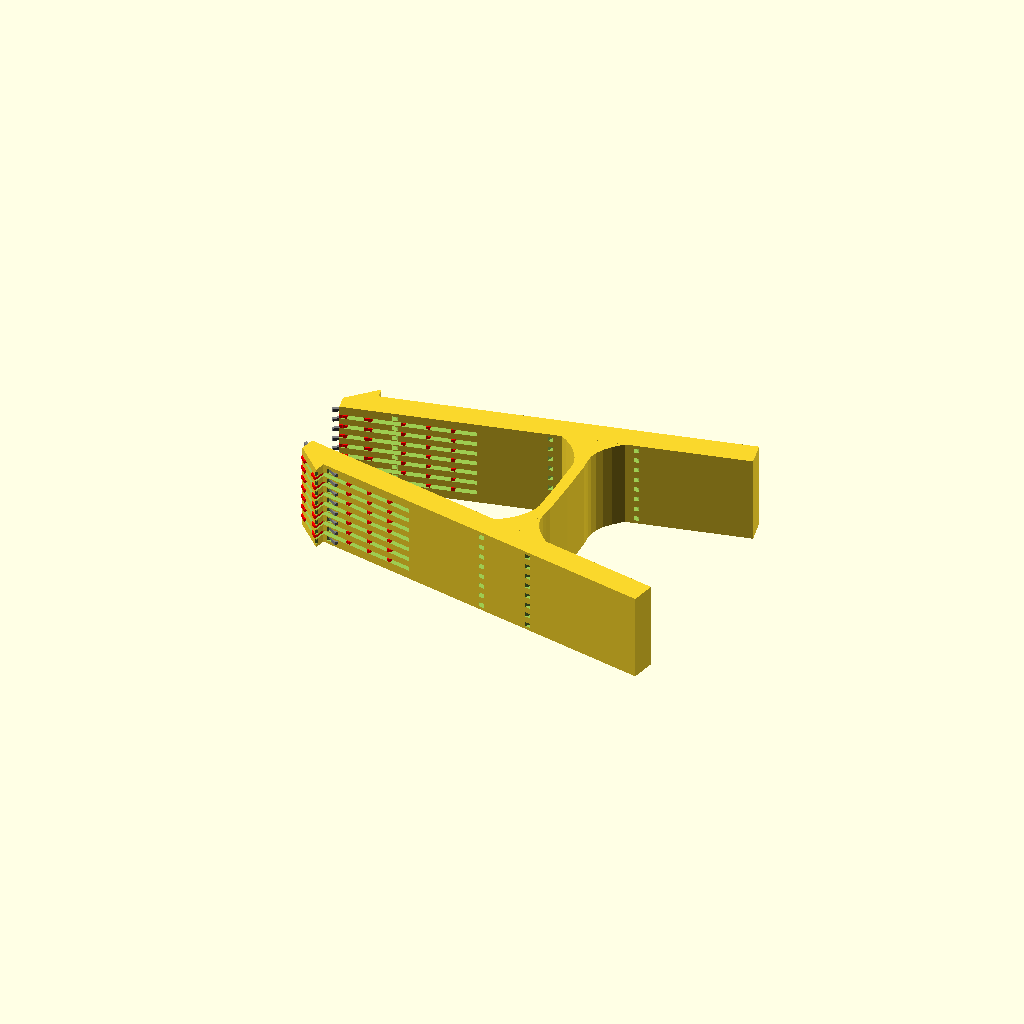
Cell 1: rendered with the file's own defaults.
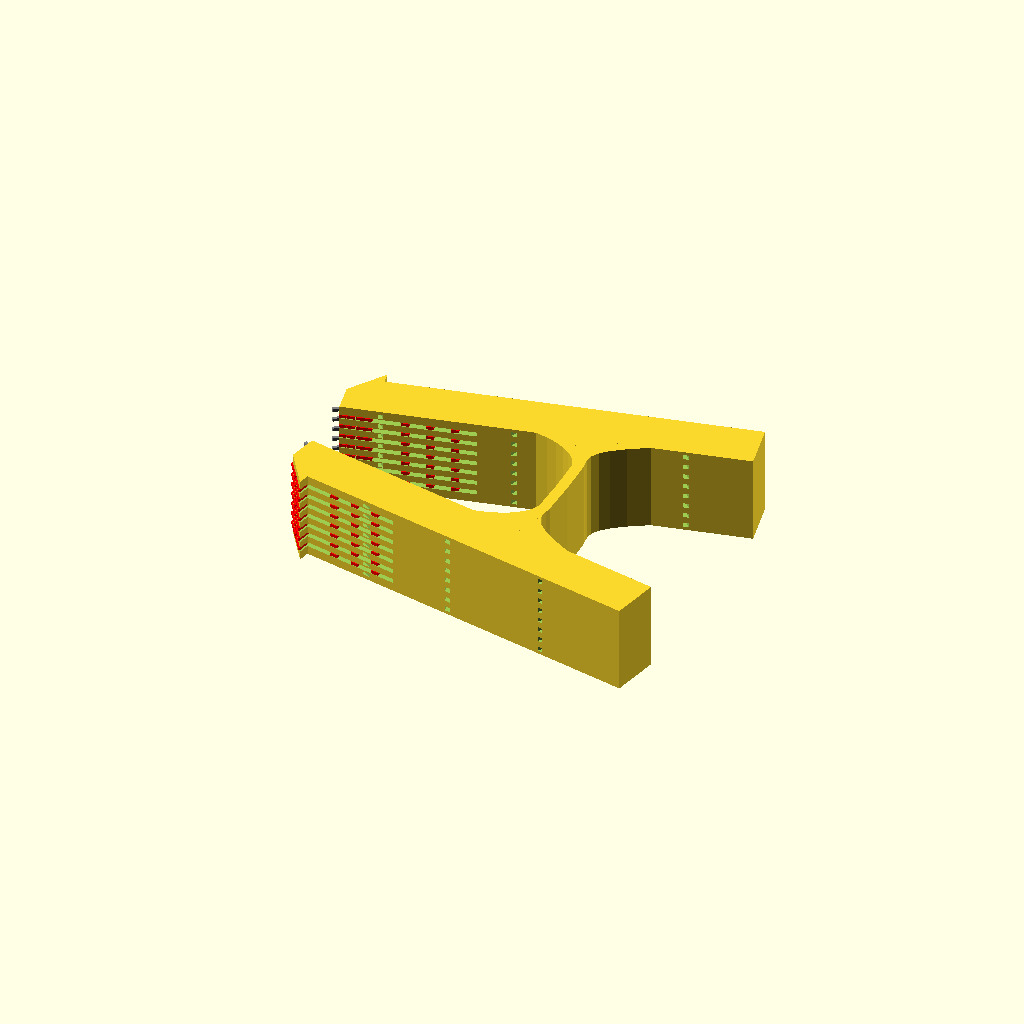
Cell 2: ew = 1.12 (everything else at default).
One fixed orthographic camera (rotation 55°, 0°, 25°; colour scheme Cornfield) for every cell.
OpenSCAD source file scadFiles/2039755/3199030.scad:
///////////////////////////////////////////////////////////////////////////////
///
///  In-Circuit Analyzing & Programming Clip for DIP ICs
///
///  This file generates a contact clip for in-circuit analyzing and
///  programming of standard DIP ICs with 0.1" pin spacing.
///
///  The pin contacts are made from standard pin headers. The bridge in the clip
///  tweezers provides a spring to firmly clamp the contacts to the IC.  Small
///  gaps between the pins allow each pin contact to move individually, so that
///  the contact force is spread to all pins evenly.   The lead wires are fed
///  from the inner rear of the clip through three holes to the outer front of
///  the clip where they are soldered to the contacts headers.
///
///  For printing, ABS is preferred in order for the plastic to provide the
///  necessary elasticity.  To allow printing despite of the --in printing
///  position horizontal-- gaps between the pin arms, explicit supports are
///  generated (drawn in red) which need to be cut away with a razor blade or a
///  narrow knife.  As the arms should move freely agains each other, sometimes 
///  it is necessary to "clean" the gaps with thin sandpaper.
///
///  STL files for the standard 8-, 14-, 16-, 20- and 28-pin narrow DIP ICs 
///  as well as for 28- and 40-pin wide DIP ICs are provided.  Other sizes
///  can be easily obtained by modifying the fully parametrized SCAD file.
///
///////////////////////////////////////////////////////////////////////////////
///
///  2015-03-04 Heinz Spiess, Switzerland
///  2017-01-15 Juergen Weigert (ESP8622 variants added, Makefile added)
///
///  released under the following licence:
///  Creative Commons - Attribution - Share Alike licence (CC BY-SA)
///////////////////////////////////////////////////////////////////////////////

eh=0.252;          // extrusion height
ew=0.56;           // extrusion width

// construct an incircuit contact clip for dual-inline-pins ICs
module dipclip(
   pins = 8,       // number of pins
   pdist = 2.54,   // pin distance
   width = 1,      // forcefree opening with of clamp
   wire = 1.2,     // lead wire diameter (redrill with 1.3mm)
   contact = 0.8,  // pin contact diameter (redrill with 0.8mm)
   length = 60,    // lever length
   wall = 6*ew,    // wall thickness
   angle = 24,     // opening angle between levers
   pivd = 2.5,     // thickness of pivoting spring
   pivl = 0.66,    // location of pivoting spring
   clip = 5.7,     // clip length
   gap = 2*eh,      // gap in plastic for free moving pins
   eps = 0,        // small increase in x/y size for support generation
   withgaps = true // generate gaps between pins
){
   na = 8;         // number of steps for sping bridge
   height = pins/2*pdist;  // total height of clip

   // local module to construct one lever
   module lever(){

      difference(){
         
         // main body
         union(){
	    // tail of lever
            translate([clip,-eps,0])cube([length-clip,wall+2*eps,height]);
	    // clip part of lever
	    hull(){
               translate([-eps,-eps,0])cube([clip+2*eps,wall*0.6+2*eps,height]);
               translate([clip-eps,-eps,0])cube([0.1+2*eps,wall+2+2*eps,height]);
            }
	    // springy bridge between levers
            for(n = [0:na-1])
	       hull()for(i=[0,1])assign(a=(n+i)*angle/2/na)rotate(-a)
                  translate([length*pivl-wall*pow((angle-2*a)/angle,2),(n+i==na)?-width/2-0.1:0,0])
	             cube([2*wall*pow((angle-2*a)/angle,3)+pivd,0.1,height]);
         }

         // pin related cavities
	 if(withgaps)gaps();  // gaps between pins to allow free movement of each contact
	 for(pin=[1:pins/2])
	     translate([-0.1,0,height/2-(pin-pins/4)*pdist+gap/2]){

		    // pin contact holes
		    rotate(angle)translate([-1,0.7,pdist/2-gap/2])
		       rotate([0,90,0])rotate(45){
		          %color("grey")cylinder(r=contact/2,h=11,$fn=4);
		          cylinder(r=contact/2,h=3*wall,$fn=4);
                       }

		    // front wire holes
		    translate([2*clip+1,-wall,pdist/2-gap/2])
		       rotate(120)rotate([0,90,0])rotate(45)
		          cylinder(r=wire/2,h=3*wall,$fn=4);

		    // middle wire holes
		    translate([length*pivl-2*wall,-wall,pdist/2-gap/2])
		       rotate(60)rotate([0,90,0])rotate(45)
		          cylinder(r=wire/2,h=wall*5,$fn=4);

		    // rear wire holes
		    translate([length*pivl+2.5*wall,-wall,pdist/2-gap/2])
		       rotate(120)rotate([0,90,0])
		          rotate(45)cylinder(r=wire/2,h=wall*5,$fn=4);
	     } 
      }

   }

   // local module to cut gaps between pins
   module gaps(lift=0){
      for(pin=[1:pins/2-1])
         translate([-0.1,-wall,height/2-(pin-pins/4)*pdist+gap/2+lift]){
	    translate([-1,0,-gap])cube([length/3+1,3*wall+0.2,gap-lift]);
         }
   }

   // local module to generate supports for printing gaps
   module supports(supw=1.2*ew){
       intersection(){
          lever(withgaps=false,eps=0.2);
	  gaps(lift=eh);
          for(x=[-0.1,supw,clip-supw,clip-2*supw,0.15*length,0.21*length,0.27*length])
	     translate([x,-1,-1])cube([supw,2*wall+0.2,height+2]);
       }

   }

   // assemble left and right levers to complete clip
   for(sy=[1,-1])
      scale([1,sy,1])
         translate([0,width/2,0])
	    rotate(angle/2){
	       color("red")supports();
	       lever(withgaps=true);
            }
  

}

module DipClip8() // AUTO_MAKE_STL
{
     dipclip(pins=8);
}

module DipClip14() // AUTO_MAKE_STL
{
     dipclip(pins=14);
}


module DipClip16() // AUTO_MAKE_STL
{
     dipclip(pins=16);
}


module DipClip20() // AUTO_MAKE_STL
{
     dipclip(pins=20);
}

module DipClip28() // AUTO_MAKE_STL
{
     dipclip(pins=28);
}

module DipClip28W() // AUTO_MAKE_STL
{
     dipclip(pins=28,width=8,pivd=3.5);
}

module DipClip40W() // AUTO_MAKE_STL
{
     dipclip(pins=40,width=8,pivd=3.5);
}


module DipClipESP8266_02() // AUTO_MAKE_STL
{
    dipclip(pins=8, pdist=2.54,
        width=14.2-5,
        length=72, pivd=2.0, pivl=0.6);
}

module DipClipESP8266_03() // AUTO_MAKE_STL
{
    dipclip(pins=14, pdist=2.0,
        gap=2*0.4, wall=8*ew, width=12.2-5,
        length=72, pivd=2.0, pivl=0.6);
}

module DipClipESP8266_07() // AUTO_MAKE_STL
{
    dipclip(pins=16, pdist=2.0, 
        gap=2*0.4, wall=8*ew, width=16.0-5,
        length=72, pivd=2.0, pivl=0.6);
}



// dipclip();
DipClipESP8266_07();
Parameter table extracted from the source (name, type, default, range or options):
eh: number, default 0.252
ew: number, default 0.56
